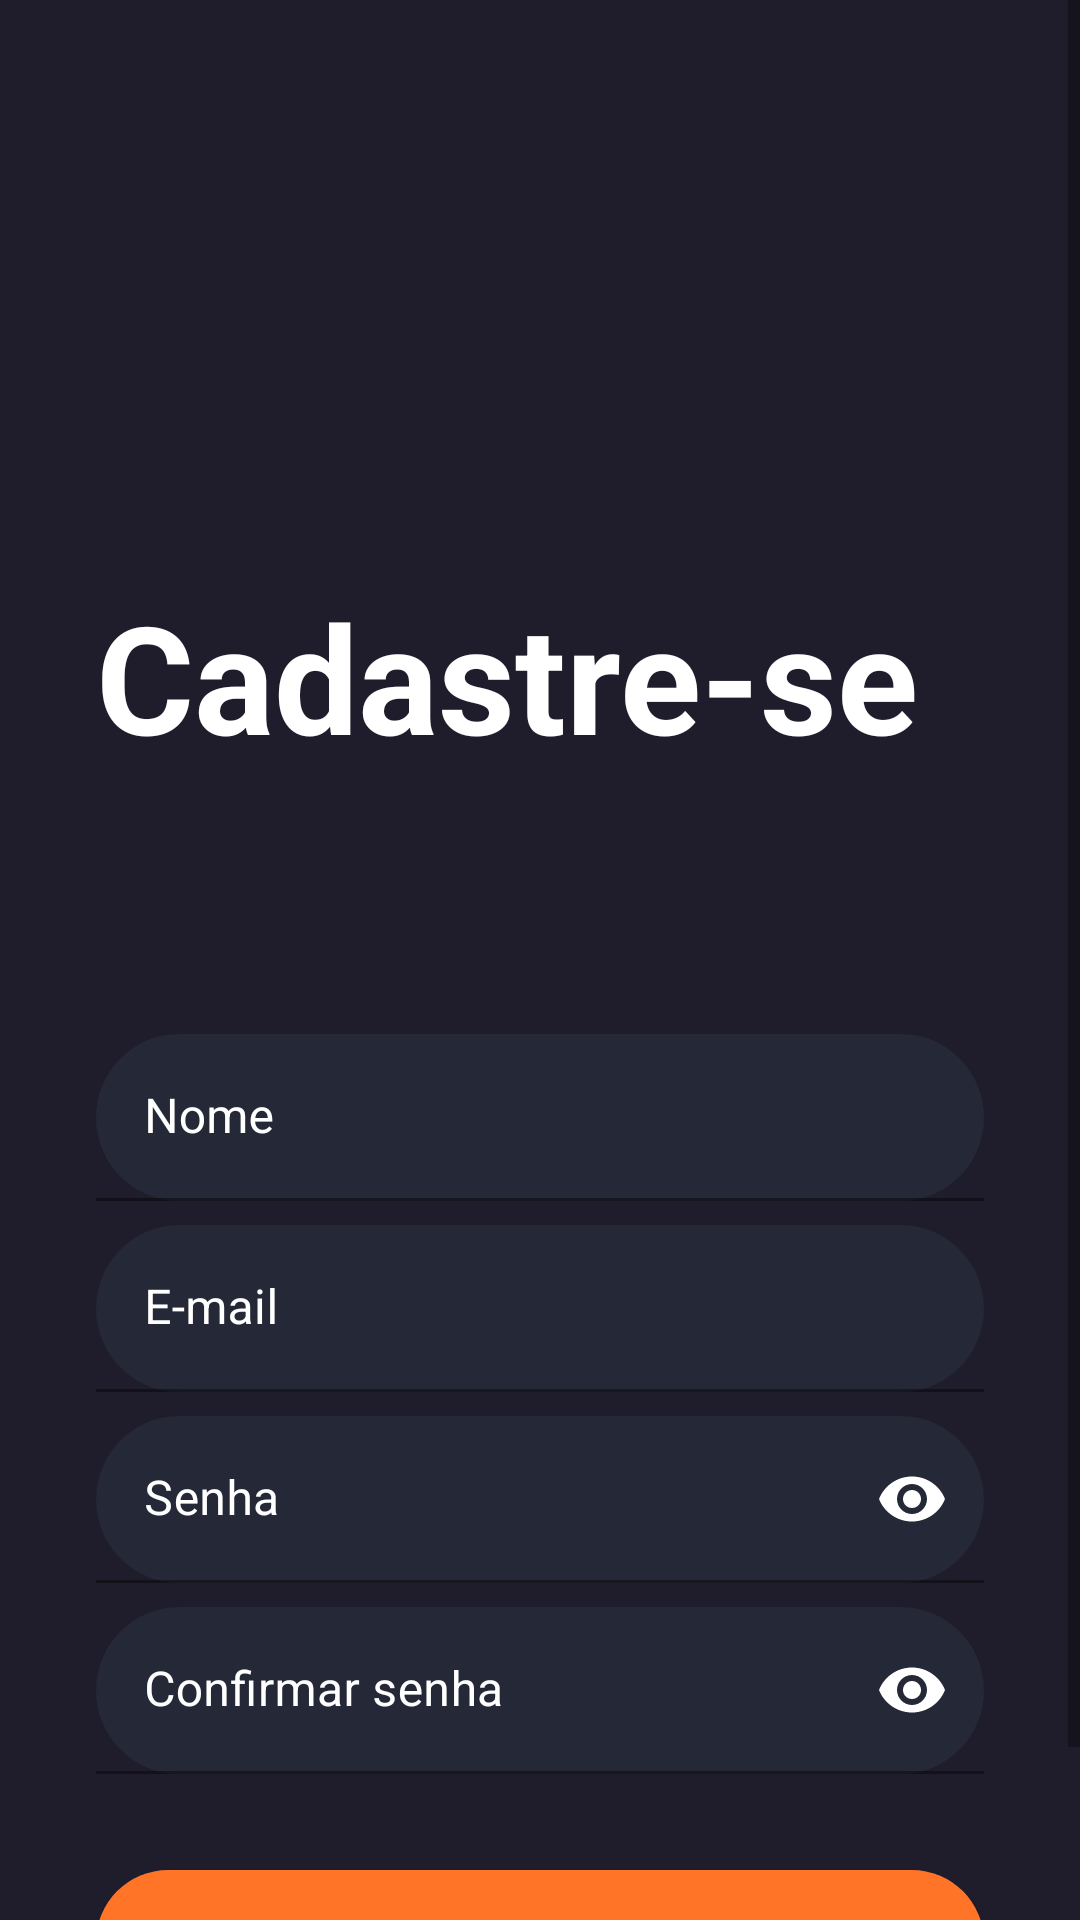

Reconstruct the res/layout file that produces this screen, plus the resources it refers to.
<!-- AndroidManifest.xml: application theme Theme.TMDBApp -->
<!-- res/layout/activity_sign_up.xml -->
<?xml version="1.0" encoding="utf-8"?>
<androidx.constraintlayout.widget.ConstraintLayout xmlns:android="http://schemas.android.com/apk/res/android"
    xmlns:app="http://schemas.android.com/apk/res-auto"
    xmlns:tools="http://schemas.android.com/tools"
    android:layout_width="match_parent"
    android:layout_height="match_parent"
    android:background="@color/main_color"
    android:fitsSystemWindows="true"
    tools:context=".presentation.activities.SignUpActivity">

    <ScrollView
        android:id="@+id/scrollView2"
        android:layout_width="match_parent"
        android:layout_height="match_parent"
        app:layout_constraintBottom_toBottomOf="parent"
        app:layout_constraintEnd_toEndOf="parent"
        app:layout_constraintStart_toStartOf="parent"
        app:layout_constraintTop_toTopOf="parent">

        <LinearLayout
            android:layout_width="match_parent"
            android:layout_height="wrap_content"
            android:orientation="vertical">

            <ImageView
                android:id="@+id/imageViewButtonBack"
                android:layout_width="48dp"
                android:layout_height="48dp"
                android:layout_marginStart="32dp"
                android:layout_marginTop="128dp"
                android:src="@drawable/back_2" />

            <TextView
                android:layout_width="match_parent"
                android:layout_height="wrap_content"
                android:layout_marginStart="32dp"
                android:layout_marginTop="16dp"
                android:layout_marginEnd="32dp"
                android:text="@string/signup_title"
                android:textColor="@color/white"
                android:textSize="50sp"
                android:textStyle="bold" />

            <com.google.android.material.textfield.TextInputLayout
                android:id="@+id/textInputLayoutNameSignUp"
                android:layout_width="match_parent"
                android:layout_height="match_parent"
                android:layout_marginHorizontal="32dp"
                android:layout_marginTop="86dp"
                android:textColorHint="@color/white"
                app:counterTextColor="@color/errorEditText"
                app:cursorColor="@color/yellow"
                app:hintTextColor="@color/yellow">

                <com.google.android.material.textfield.TextInputEditText
                    android:id="@+id/editTextNameSignUp"
                    android:layout_width="match_parent"
                    android:layout_height="wrap_content"
                    android:background="@drawable/edittext_background"
                    android:hint="@string/edittext_name"
                    android:inputType="textPersonName"
                    android:textColor="@color/white"
                    android:textColorHint="@color/white"
                    android:textSize="16sp" />
            </com.google.android.material.textfield.TextInputLayout>

            <com.google.android.material.textfield.TextInputLayout
                android:id="@+id/textInputLayoutEmailSignUp"
                android:layout_width="match_parent"
                android:layout_height="match_parent"
                android:layout_marginHorizontal="32dp"
                android:layout_marginTop="8dp"
                android:textColorHint="@color/white"
                app:counterTextColor="@color/errorEditText"
                app:cursorColor="@color/yellow"
                app:hintTextColor="@color/yellow">

                <com.google.android.material.textfield.TextInputEditText
                    android:id="@+id/editTextEmailSignUp"
                    android:layout_width="match_parent"
                    android:layout_height="wrap_content"
                    android:background="@drawable/edittext_background"
                    android:hint="@string/edittext_email"
                    android:inputType="textEmailAddress"
                    android:textColor="@color/white"
                    android:textColorHint="@color/white"
                    android:textSize="16sp" />
            </com.google.android.material.textfield.TextInputLayout>

            <com.google.android.material.textfield.TextInputLayout
                android:id="@+id/textInputLayoutPasswordSignUp"
                android:layout_width="match_parent"
                android:layout_height="match_parent"
                android:layout_marginHorizontal="32dp"
                android:layout_marginTop="8dp"
                android:textColorHint="@color/white"
                app:counterTextColor="@color/errorEditText"
                app:cursorColor="@color/yellow"
                app:hintTextColor="@color/yellow"
                app:passwordToggleEnabled="true"
                app:passwordToggleTint="@color/white">

                <com.google.android.material.textfield.TextInputEditText
                    android:id="@+id/editTextPasswordSignUp"
                    android:layout_width="match_parent"
                    android:layout_height="wrap_content"
                    android:background="@drawable/edittext_background"
                    android:hint="@string/edittext_password"
                    android:inputType="textPassword"
                    android:textColor="@color/white"
                    android:textColorHint="@color/white"
                    android:textSize="16sp" />
            </com.google.android.material.textfield.TextInputLayout>

            <com.google.android.material.textfield.TextInputLayout
                android:id="@+id/textInputLayoutConfirmPasswordSignUp"
                android:layout_width="match_parent"
                android:layout_height="match_parent"
                android:layout_marginHorizontal="32dp"
                android:layout_marginTop="8dp"
                android:textColorHint="@color/white"
                app:counterTextColor="@color/errorEditText"
                app:cursorColor="@color/yellow"
                app:hintTextColor="@color/yellow"
                app:passwordToggleEnabled="true"
                app:passwordToggleTint="@color/white">

                <com.google.android.material.textfield.TextInputEditText
                    android:id="@+id/editTextConfirmPasswordSignUp"
                    android:layout_width="match_parent"
                    android:layout_height="wrap_content"
                    android:background="@drawable/edittext_background"
                    android:hint="@string/edittext_confirm_password"
                    android:inputType="textPassword"
                    android:textColor="@color/white"
                    android:textColorHint="@color/white"
                    android:textSize="16sp" />
            </com.google.android.material.textfield.TextInputLayout>

            <androidx.appcompat.widget.AppCompatButton
                android:id="@+id/btnSalve"
                style="@android:style/Widget.Button"
                android:layout_width="match_parent"
                android:layout_height="wrap_content"
                android:layout_marginHorizontal="32dp"
                android:layout_marginTop="32dp"
                android:layout_marginBottom="32dp"
                android:background="@drawable/orange_button_background"
                android:text="@string/signup_btn_salve"
                android:textColor="@color/white"
                android:textSize="18sp"
                android:textStyle="bold" />
        </LinearLayout>
    </ScrollView>

    <ProgressBar
        android:id="@+id/pbSignUp"
        android:layout_width="wrap_content"
        android:layout_height="wrap_content"
        android:visibility="gone"
        app:layout_constraintBottom_toBottomOf="parent"
        app:layout_constraintEnd_toEndOf="parent"
        app:layout_constraintStart_toStartOf="parent"
        app:layout_constraintTop_toTopOf="parent" />

</androidx.constraintlayout.widget.ConstraintLayout>
<!-- resources referenced by this layout -->
<resources>
  <color name="errorEditText">#E43A3F</color>
  <color name="main_color">#1F1D2B</color>
  <color name="white">#FFFFFFFF</color>
  <color name="yellow">#FFC107</color>
  <!-- drawable edittext_background (drawable) -->
  <?xml version="1.0" encoding="utf-8"?>
  <selector xmlns:android="http://schemas.android.com/apk/res/android">
      
      <item android:state_focused="true">
          <shape android:shape="rectangle">
              <solid android:color="@color/dark_blue_focus" />
              <corners android:radius="50dp" />
          </shape>
      </item>
      
      <item>
          <shape android:shape="rectangle">
              <solid android:color="@color/dark_blue"/>
              <corners android:radius="50sp"/>
          </shape>
      </item>
  </selector>
  <!-- drawable orange_button_background (drawable) -->
  <?xml version="1.0" encoding="utf-8"?>
  <selector xmlns:android="http://schemas.android.com/apk/res/android">
      
      <item android:state_pressed="true">
          <shape android:shape="rectangle">
              <solid android:color="@color/orange_pressed" />
              <corners android:radius="50dp" />
          </shape>
      </item>
      
      <item>
          <shape android:shape="rectangle">
              <solid android:color="@color/orange" />
              <corners android:radius="50dp" />
          </shape>
      </item>
  </selector>
  <string name="edittext_confirm_password">Confirmar senha</string>
  
  
      //signin
  <string name="edittext_email">E-mail</string>
  <string name="edittext_name">Nome</string>
  <string name="edittext_password">Senha</string>
  <string name="signup_btn_salve">Salvar</string>
  
      /profile
  <string name="signup_title">Cadastre-se</string>
  <style name="Theme.TMDBApp" parent="Base.Theme.TMDBApp" />
  <color name="dark_blue_focus">#99252836</color>
  <color name="dark_blue">#252836</color>
  <color name="orange_pressed">#CCFF7427</color>
  <color name="orange">#FF7427</color>
  <style name="Base.Theme.TMDBApp" parent="Theme.MaterialComponents.DayNight.DarkActionBar">
          
          
           <item name="colorPrimaryDark">@color/main_color</item>
      </style>
</resources>
